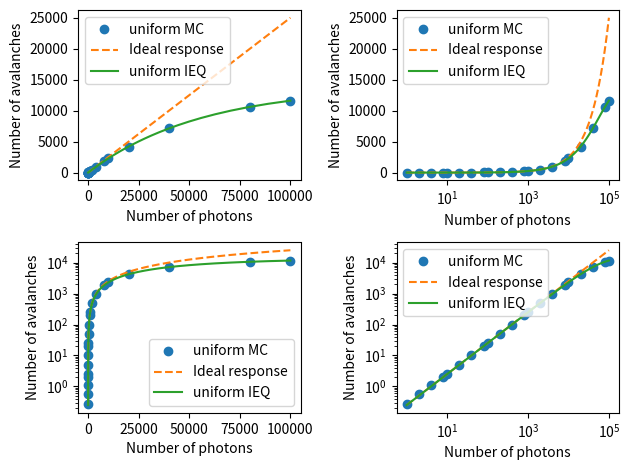
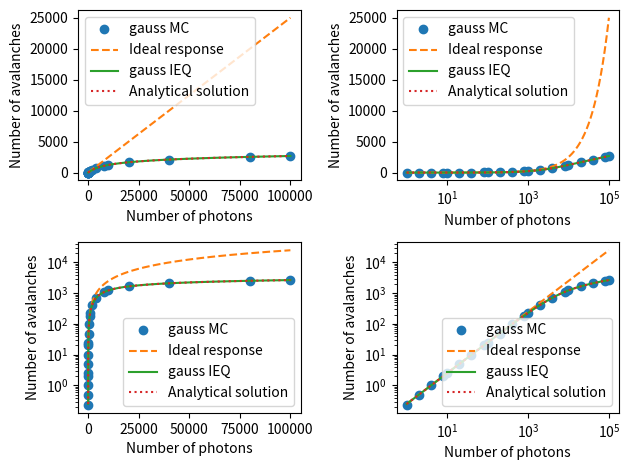
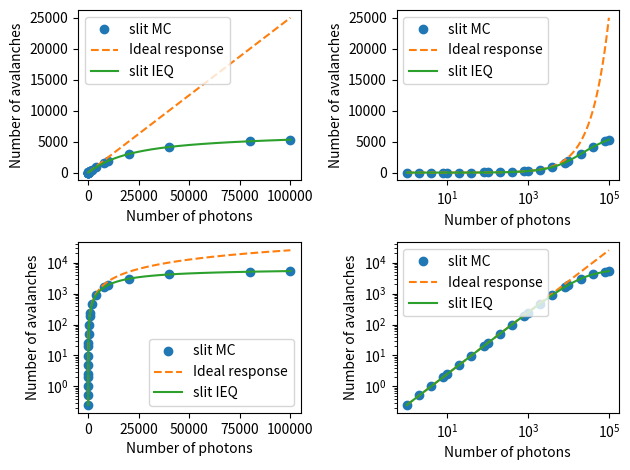
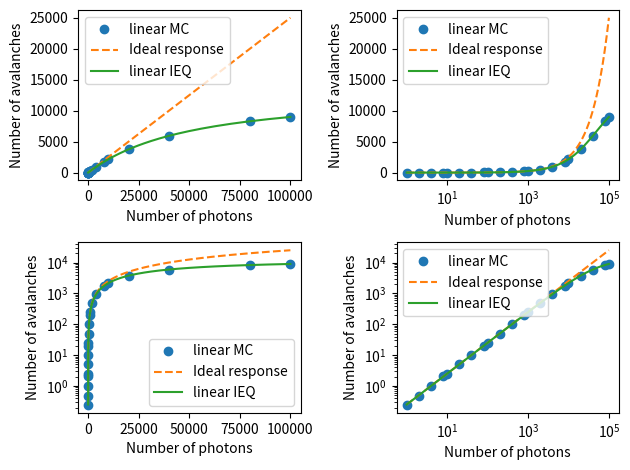
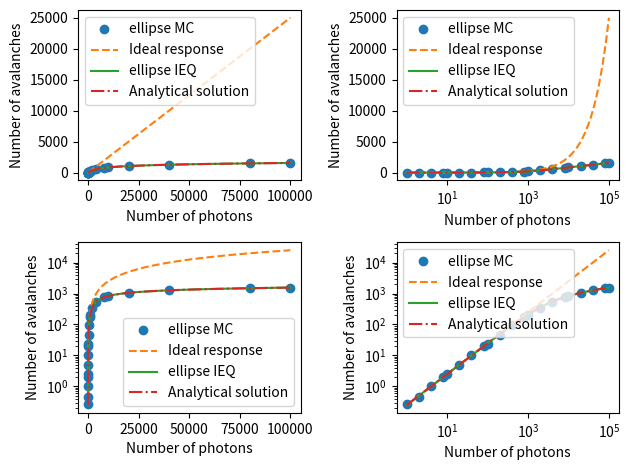

Write the Python code that produced these figures, in order.
# -*- coding: utf-8 -*-
"""
Created on Sat May 13 2023

This script plots the results of the Monte Carlo simulation of SiPM saturation
The MC simulation is performed using different photon distributions
The results are compared to the analytical solution of the integral equation

@author: darro
"""

import numpy as np
import matplotlib.pyplot as plt
from scipy import optimize
from scipy import integrate
from scipy import special

# Define the integrand for the saturation function
def sat(x,y,A,dist):
    if dist == 'gauss':
        return n*(1-np.exp(-PDE*gauss(A,x,y)/n))
    elif dist == 'uniform':
        return n*(1-np.exp(-PDE*uniform(A)/n))
    elif dist == 'slit':
        return n*(1-np.exp(-PDE*slit(A,x)/n))
    elif dist == 'linear':
        return n*(1-np.exp(-PDE*linear(A,x,y)/n))
    elif dist == 'ellipse':
        return n*(1-np.exp(-PDE*ellipse(A,x,y)/n))
    
# Define the analytical solution of the integral equation
def beam(A,w1,w2):
    # Magic numbers
    s1 = w1/2
    s2 = w2/2
    C = 2*np.pi*s1*s2*n
    return C*(np.euler_gamma+np.log(PDE*A/C)-special.expi(-PDE*A/C))

# Define a function for the gaussian photon distribution
def gauss(A,x,y):
    # Magic numbers
    w1 = 1E-3; s1 = w1/2
    w2 = 1E-3; s2 = w2/2
    return A*np.exp(-(x**2/(2*s1**2)+y**2/(2*s2**2)))/(2*np.pi*s1*s2)

# Define a function for the elliptical photon distribution
def ellipse(A,x,y):
    # Magic numbers
    w1 = 1E-3; s1 = w1/2
    w2 = 1E-3/2; s2 = w2/2
    return A*np.exp(-(x**2/(2*s1**2)+y**2/(2*s2**2)))/(2*np.pi*s1*s2)

# Define a function for the uniform photon distribution
def uniform(A):
    return A/(dx*dy)

# Define a function for the slit photon distribution
def slit(A,x):
    # Magic numbers
    w1 = 1E-3; s1 = w1/2
    return A/dy*np.exp(-(x**2/(2*s1**2)))/(np.sqrt(2*np.pi)*s1)

# Define a function for the linear photon distribution
def linear(A,x,y):
    # Magic numbers
    return A*4/dx/dy*(1/2-x/dx)*(1/2-y/dy)

# Define a function for integrating the 1D saturation function
def IEQ1D(A,dist):
    # Integrate the saturation function from -dx/2 to dx/2 and from -dy/2 to dy/2
    Nava = integrate.quad(sat,-dx/2,dx/2,args=(A,dist))[0]
    return Nava

# Define a function for integrating the 2D saturation function
def IEQ(A,dist):
    # Integrate the saturation function from -dx/2 to dx/2 and from -dy/2 to dy/2
    Nava = integrate.dblquad(sat,-dy/2,dy/2,-dx/2,dx/2,args=(A,dist))[0]
    return Nava

# Magic numbers for the SiPM (HPK VUV4)
# X-dimension of the cell
dx = 5.95E-3
# Y-dimension of the cell
dy = 5.85E-3
# Average PDE of the SiPM
PDE = 0.25
# SiPM cell pitch
cellpitch = 50E-6
# SiPM cell density
n = 1/cellpitch**2

# Setup a dictionary for the photon distributions and avalanches
N = {}
# Setup the names for the photon distributions
dist = ['uniform','gauss','slit','linear','ellipse']

# Initialize the MC results
# Number of photons in the MC distribution
N['phMC'] = np.array([1,2,4,8,10,20,40,80,100,200,400,800,1000,2000,4000,8000,10000,20000,40000,80000,100000])
# Number of avalanches from the MC simulation
N['uniformMC'] = np.array([0.27,0.55,1.1,1.97,2.49,4.97,10.03,19.71,25.68,50.10,99.92,199.28,247.54,492.01,962.94,1866.06,2287.95,4196.63,7128.95,10620.30,11610.32])
N['gaussMC'] = np.array([0.23,0.50,1.03,1.96,2.48,5.09,10.11,19.99,24.75,48.72,96.58,185.24,227.14,417.96,705.60,1096.45,1230.72,1662.68,2099.87,2538.43,2681.9])
N['slitMC'] = np.array([0.25,0.53,1.01,1.97,2.52,4.96,9.86,19.98,24.79,49.80,98.83,195.26,241.92,467.05,892.38,1597.52,1892.32,2995.17,4132.20,5061.56,5310.8])
N['linearMC'] = np.array([0.24,0.47,0.99,2.06,2.44,5.03,9.92,19.82,25.11,49.83,99.40,197.86,245.43,485.56,940.75,1767.71,2151.15,3752.66,5937.55,8292.69,8978.83])
N['ellipseMC'] = np.array([0.27,0.47,1.00,2.08,2.52,4.90,10.00,20.02,23.87,47.43,93.71,172.77,208.51,353.30,549.22,763.47,835.03,1051.60,1269.03,1487.16,1560.63])

# Initialize the analytical results
# Number of photons in the IEQ distribution
N['ph'] = np.logspace(0,np.log10(max(N['phMC'])),100)

# Number of avalanches from an ideal SiPM
N['ideal'] = N['ph']*PDE

for d in dist:
    figure, axes = plt.subplots(2,2)
    N[d] = []
    for ph in N['ph']:
        N[d].append(IEQ(ph,d))

    for ax in axes:
        for a in ax:
            # Plot the MC results
            a.plot(N['phMC'],N['%sMC'%d],'o',label=d+' MC')
            # Plot the ideal response
            a.plot(N['ph'],N['ideal'],'--',label='Ideal response')
            # Plot the IEQ results
            a.plot(N['ph'],N[d],'-',label=d+' IEQ')

            if d == 'ellipse':
                # Plot the beam profile
                a.plot(N['ph'],beam(N['ph'],1E-3,0.5E-3),'-.',label='Analytical solution')
            if d == 'gauss':
                # Plot the beam profile
                a.plot(N['ph'],beam(N['ph'],1E-3,1E-3),':',label='Analytical solution')

            # Set the axes labels
            a.set_xlabel('Number of photons')
            a.set_ylabel('Number of avalanches')
            # Set the legend
            a.legend()

    # Set the axes scale
    axes[0][1].set_xscale('log')

    axes[1][0].set_yscale('log')

    axes[1][1].set_xscale('log')
    axes[1][1].set_yscale('log')

    figure.tight_layout()
    # Show the plot
    plt.show()
